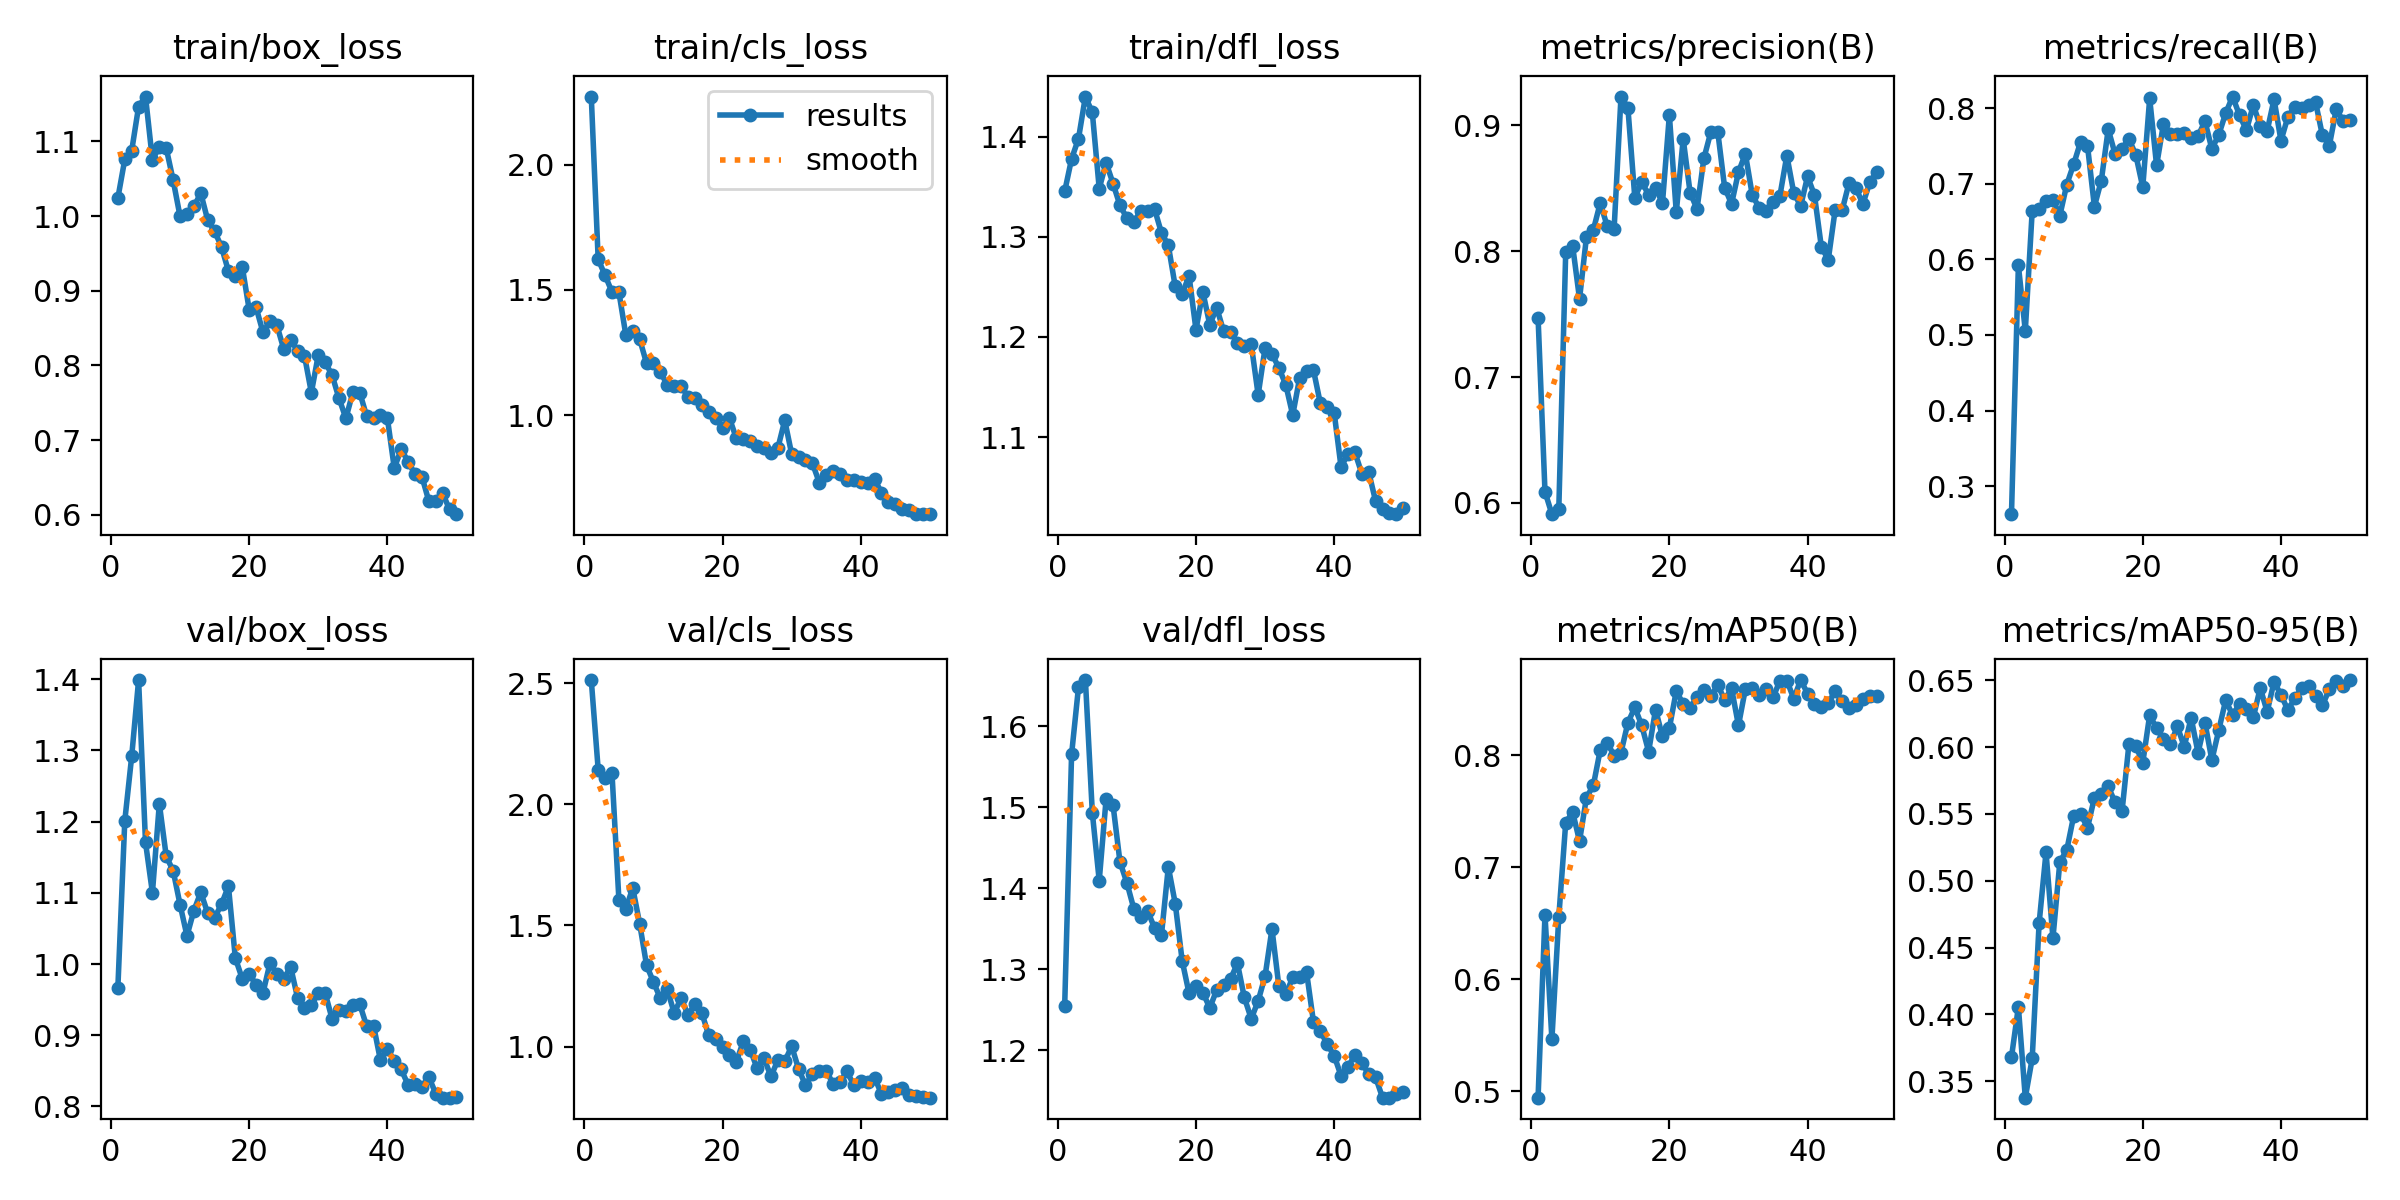

The table this chart was drawn from, first rows:
epoch, time, train/box_loss, train/cls_loss, train/dfl_loss, metrics/precision(B), metrics/recall(B), metrics/mAP50(B), metrics/mAP50-95(B), val/box_loss, val/cls_loss, val/dfl_loss, lr/pg0, lr/pg1, lr/pg2
1, 52.12, 1.024, 2.273, 1.345, 0.7473, 0.2629, 0.4943, 0.3679, 0.967, 2.512, 1.254, 0.0005467, 0.0005467, 0.0005467
2, 76.04, 1.076, 1.623, 1.378, 0.609, 0.592, 0.6578, 0.4056, 1.201, 2.143, 1.565, 0.001081, 0.001081, 0.001081
3, 99.41, 1.087, 1.558, 1.398, 0.5911, 0.5054, 0.5465, 0.3376, 1.291, 2.109, 1.648, 0.001592, 0.001592, 0.001592
4, 126.8, 1.147, 1.492, 1.44, 0.5953, 0.664, 0.6558, 0.3669, 1.399, 2.127, 1.657, 0.001568, 0.001568, 0.001568
5, 182.3, 1.16, 1.491, 1.424, 0.7991, 0.6668, 0.7398, 0.4682, 1.171, 1.605, 1.493, 0.001535, 0.001535, 0.001535
6, 249, 1.075, 1.32, 1.348, 0.8044, 0.6764, 0.7494, 0.5213, 1.1, 1.567, 1.409, 0.001502, 0.001502, 0.001502
7, 283.9, 1.093, 1.335, 1.374, 0.762, 0.6789, 0.7235, 0.457, 1.225, 1.655, 1.51, 0.001469, 0.001469, 0.001469
8, 311.2, 1.091, 1.304, 1.353, 0.8112, 0.6578, 0.7622, 0.5141, 1.151, 1.508, 1.502, 0.001436, 0.001436, 0.001436
9, 334.8, 1.048, 1.207, 1.331, 0.8169, 0.6988, 0.7732, 0.5229, 1.131, 1.336, 1.432, 0.001403, 0.001403, 0.001403
10, 358.8, 0.9996, 1.206, 1.319, 0.8384, 0.7257, 0.8048, 0.5484, 1.083, 1.266, 1.407, 0.00137, 0.00137, 0.00137
11, 382.9, 1.003, 1.171, 1.315, 0.8198, 0.7551, 0.8114, 0.5503, 1.04, 1.199, 1.375, 0.001337, 0.001337, 0.001337
12, 404.3, 1.013, 1.121, 1.326, 0.8172, 0.7503, 0.7998, 0.5396, 1.075, 1.236, 1.365, 0.001304, 0.001304, 0.001304
13, 430.3, 1.031, 1.117, 1.325, 0.9228, 0.6698, 0.8025, 0.5621, 1.101, 1.139, 1.372, 0.001271, 0.001271, 0.001271
14, 452.7, 0.9945, 1.114, 1.328, 0.9138, 0.704, 0.8291, 0.5652, 1.071, 1.2, 1.351, 0.001238, 0.001238, 0.001238
15, 474.6, 0.9798, 1.074, 1.304, 0.8424, 0.772, 0.8428, 0.5706, 1.065, 1.131, 1.342, 0.001205, 0.001205, 0.001205
16, 496.8, 0.9585, 1.068, 1.292, 0.8549, 0.739, 0.8267, 0.5586, 1.084, 1.175, 1.426, 0.001172, 0.001172, 0.001172
17, 519.3, 0.9264, 1.038, 1.25, 0.8447, 0.7465, 0.8034, 0.5519, 1.109, 1.139, 1.381, 0.001139, 0.001139, 0.001139
18, 542.2, 0.9191, 1.013, 1.243, 0.8503, 0.7592, 0.8409, 0.6025, 1.008, 1.046, 1.31, 0.001106, 0.001106, 0.001106
19, 563.4, 0.9322, 0.9891, 1.261, 0.8381, 0.7377, 0.8169, 0.6008, 0.9794, 1.029, 1.27, 0.001073, 0.001073, 0.001073
20, 585.6, 0.8748, 0.9484, 1.207, 0.9081, 0.6953, 0.8243, 0.5884, 0.9866, 0.9992, 1.279, 0.00104, 0.00104, 0.00104
21, 606.1, 0.8778, 0.9871, 1.245, 0.8309, 0.8127, 0.8574, 0.624, 0.9707, 0.9663, 1.271, 0.001007, 0.001007, 0.001007
22, 629.3, 0.8444, 0.9064, 1.212, 0.8891, 0.724, 0.8458, 0.6141, 0.9594, 0.9378, 1.252, 0.0009739, 0.0009739, 0.0009739
23, 650.8, 0.859, 0.905, 1.229, 0.8465, 0.7793, 0.842, 0.6059, 1.001, 1.022, 1.274, 0.0009409, 0.0009409, 0.0009409
24, 673.9, 0.8542, 0.8946, 1.206, 0.8335, 0.766, 0.8522, 0.6021, 0.9865, 0.9879, 1.28, 0.0009078, 0.0009078, 0.0009078
25, 694.6, 0.8222, 0.8753, 1.205, 0.8738, 0.7655, 0.8582, 0.6156, 0.9791, 0.9105, 1.288, 0.0008748, 0.0008748, 0.0008748
26, 719.9, 0.8339, 0.868, 1.194, 0.8946, 0.7667, 0.8527, 0.6004, 0.9962, 0.953, 1.307, 0.0008418, 0.0008418, 0.0008418
27, 741.3, 0.82, 0.8499, 1.191, 0.895, 0.76, 0.8628, 0.622, 0.9526, 0.8767, 1.265, 0.0008088, 0.0008088, 0.0008088
28, 761.7, 0.8132, 0.8676, 1.193, 0.8504, 0.763, 0.8496, 0.5958, 0.9383, 0.9444, 1.239, 0.0007758, 0.0007758, 0.0007758
29, 781.9, 0.7637, 0.9789, 1.142, 0.8376, 0.7826, 0.8598, 0.6184, 0.9426, 0.9386, 1.261, 0.0007428, 0.0007428, 0.0007428
30, 801.5, 0.8139, 0.8438, 1.189, 0.8627, 0.7458, 0.8267, 0.5903, 0.959, 1.002, 1.291, 0.0007098, 0.0007098, 0.0007098
31, 825.8, 0.8042, 0.8341, 1.183, 0.8774, 0.7647, 0.8593, 0.6127, 0.9591, 0.9078, 1.35, 0.0006768, 0.0006768, 0.0006768
32, 846.5, 0.7871, 0.821, 1.169, 0.8444, 0.7932, 0.8605, 0.6353, 0.923, 0.8412, 1.279, 0.0006438, 0.0006438, 0.0006438
33, 870.1, 0.756, 0.8074, 1.152, 0.8345, 0.8152, 0.8537, 0.624, 0.9361, 0.8857, 1.269, 0.0006108, 0.0006108, 0.0006108
34, 890.3, 0.7292, 0.7297, 1.122, 0.832, 0.7905, 0.8588, 0.6324, 0.9345, 0.9004, 1.29, 0.0005778, 0.0005778, 0.0005778
35, 910.4, 0.7639, 0.7617, 1.159, 0.839, 0.7707, 0.8517, 0.6287, 0.9421, 0.9008, 1.291, 0.0005448, 0.0005448, 0.0005448
36, 934, 0.7638, 0.7767, 1.166, 0.844, 0.8039, 0.8665, 0.6223, 0.9436, 0.8455, 1.297, 0.0005118, 0.0005118, 0.0005118
37, 954.6, 0.7322, 0.7659, 1.167, 0.8759, 0.7764, 0.8667, 0.6444, 0.9129, 0.8548, 1.235, 0.0004788, 0.0004788, 0.0004788
38, 975.2, 0.7298, 0.7396, 1.134, 0.8463, 0.7696, 0.8506, 0.6265, 0.9137, 0.8974, 1.224, 0.0004458, 0.0004458, 0.0004458
39, 995.1, 0.7331, 0.7418, 1.13, 0.8359, 0.8116, 0.8672, 0.649, 0.8647, 0.8403, 1.207, 0.0004127, 0.0004127, 0.0004127
40, 1015, 0.7295, 0.7321, 1.124, 0.8593, 0.7568, 0.8552, 0.6391, 0.8806, 0.8567, 1.193, 0.0003797, 0.0003797, 0.0003797
41, 1040, 0.6626, 0.7276, 1.07, 0.8444, 0.7883, 0.8454, 0.6279, 0.8645, 0.8553, 1.168, 0.0003467, 0.0003467, 0.0003467
42, 1062, 0.6876, 0.7437, 1.084, 0.8031, 0.8017, 0.8434, 0.6366, 0.852, 0.8711, 1.179, 0.0003137, 0.0003137, 0.0003137
43, 1083, 0.6713, 0.6892, 1.085, 0.7933, 0.8, 0.8469, 0.644, 0.8303, 0.805, 1.194, 0.0002807, 0.0002807, 0.0002807
44, 1103, 0.6541, 0.6514, 1.064, 0.8331, 0.8044, 0.8573, 0.6455, 0.8322, 0.8111, 1.185, 0.0002477, 0.0002477, 0.0002477
45, 1123, 0.6512, 0.6427, 1.065, 0.8324, 0.8081, 0.8483, 0.6381, 0.8273, 0.8209, 1.17, 0.0002147, 0.0002147, 0.0002147
46, 1157, 0.6183, 0.6237, 1.036, 0.8541, 0.7637, 0.8426, 0.6315, 0.8413, 0.8298, 1.167, 0.0001817, 0.0001817, 0.0001817
47, 1177, 0.6187, 0.6203, 1.028, 0.8502, 0.7503, 0.8454, 0.6433, 0.8182, 0.8009, 1.141, 0.0001487, 0.0001487, 0.0001487
48, 1198, 0.6288, 0.6049, 1.024, 0.8374, 0.7984, 0.8499, 0.6494, 0.8125, 0.7947, 1.141, 0.0001157, 0.0001157, 0.0001157
49, 1223, 0.6072, 0.6043, 1.023, 0.8546, 0.7828, 0.8532, 0.6455, 0.8124, 0.7921, 1.146, 8.26832e-05, 8.26832e-05, 8.26832e-05
50, 1242, 0.6009, 0.6036, 1.029, 0.8632, 0.7836, 0.8528, 0.6503, 0.8127, 0.7893, 1.148, 4.96766e-05, 4.96766e-05, 4.96766e-05
